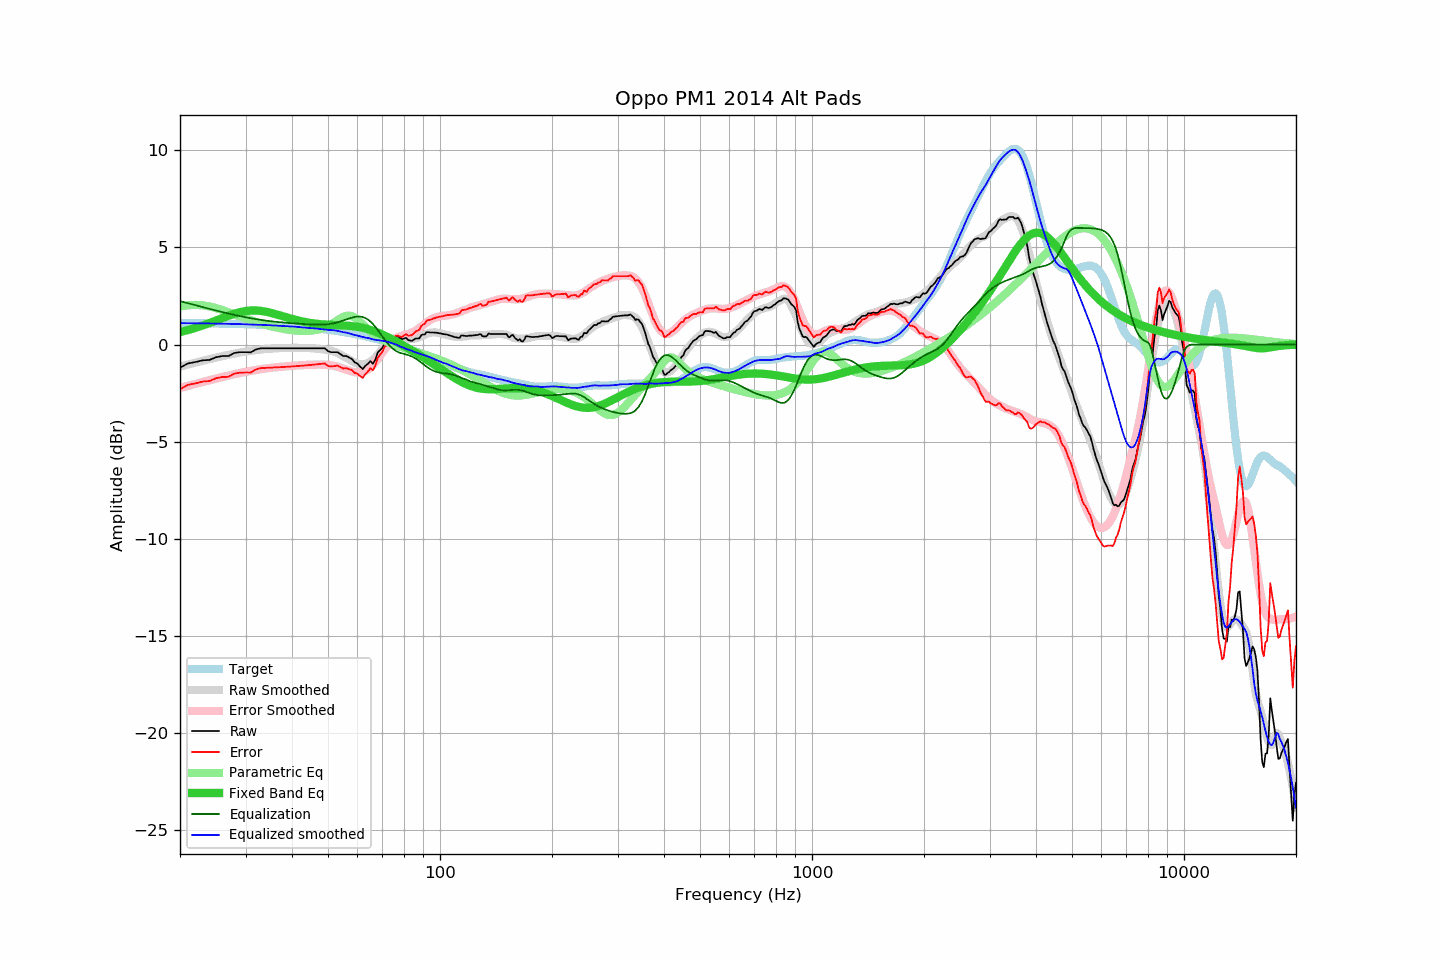

The table this chart was drawn from, first rows:
frequency, raw, error, smoothed, error_smoothed, equalization, parametric_eq, equalized_raw, equalized_smoothed, target
20, -1.19, -2.30, -1.13, -2.23, 2.23, 0.64, 1.04, 1.10, 1.11
21, -0.97, -2.07, -1.03, -2.13, 2.13, 0.75, 1.15, 1.10, 1.10
22, -0.90, -2.00, -0.93, -2.02, 2.02, 0.86, 1.12, 1.09, 1.10
23, -0.81, -1.90, -0.84, -1.93, 1.93, 0.98, 1.12, 1.09, 1.09
24, -0.79, -1.88, -0.75, -1.84, 1.84, 1.10, 1.04, 1.09, 1.09
25, -0.65, -1.73, -0.67, -1.75, 1.75, 1.23, 1.10, 1.08, 1.08
26, -0.59, -1.67, -0.60, -1.67, 1.67, 1.36, 1.08, 1.07, 1.07
27, -0.59, -1.66, -0.53, -1.60, 1.60, 1.48, 1.00, 1.07, 1.07
28, -0.43, -1.49, -0.47, -1.53, 1.53, 1.58, 1.09, 1.06, 1.06
29, -0.39, -1.45, -0.41, -1.46, 1.46, 1.67, 1.07, 1.05, 1.05
30, -0.39, -1.44, -0.36, -1.40, 1.40, 1.72, 1.01, 1.04, 1.05
31, -0.40, -1.44, -0.32, -1.35, 1.35, 1.75, 0.95, 1.03, 1.04
32, -0.25, -1.28, -0.28, -1.31, 1.31, 1.75, 1.06, 1.02, 1.03
33, -0.19, -1.21, -0.25, -1.27, 1.27, 1.73, 1.07, 1.01, 1.02
34, -0.19, -1.20, -0.23, -1.23, 1.23, 1.69, 1.04, 1.00, 1.01
35, -0.19, -1.19, -0.21, -1.20, 1.20, 1.64, 1.01, 0.99, 1.00
36, -0.19, -1.18, -0.19, -1.17, 1.17, 1.57, 0.98, 0.98, 0.99
37, -0.19, -1.17, -0.18, -1.15, 1.15, 1.51, 0.96, 0.97, 0.97
38, -0.19, -1.15, -0.18, -1.13, 1.13, 1.44, 0.94, 0.95, 0.96
39, -0.19, -1.14, -0.18, -1.11, 1.11, 1.38, 0.92, 0.93, 0.95
40, -0.19, -1.13, -0.17, -1.09, 1.09, 1.32, 0.90, 0.93, 0.94
41, -0.19, -1.11, -0.16, -1.08, 1.08, 1.26, 0.89, 0.92, 0.92
42, -0.19, -1.10, -0.17, -1.07, 1.07, 1.22, 0.88, 0.89, 0.91
43, -0.19, -1.08, -0.18, -1.05, 1.05, 1.17, 0.86, 0.87, 0.89
44, -0.19, -1.07, -0.18, -1.04, 1.04, 1.14, 0.85, 0.86, 0.87
45, -0.19, -1.05, -0.19, -1.04, 1.04, 1.11, 0.85, 0.85, 0.86
46, -0.19, -1.03, -0.20, -1.03, 1.03, 1.08, 0.84, 0.83, 0.84
47, -0.19, -1.01, -0.22, -1.03, 1.03, 1.06, 0.84, 0.81, 0.82
48, -0.19, -0.99, -0.24, -1.03, 1.03, 1.04, 0.84, 0.79, 0.80
49, -0.19, -0.97, -0.26, -1.03, 1.03, 1.03, 0.84, 0.77, 0.78
50, -0.34, -1.10, -0.29, -1.05, 1.05, 1.02, 0.71, 0.76, 0.76
51, -0.39, -1.13, -0.33, -1.07, 1.07, 1.01, 0.68, 0.74, 0.74
52, -0.39, -1.11, -0.37, -1.10, 1.10, 1.00, 0.71, 0.73, 0.72
53, -0.39, -1.08, -0.44, -1.14, 1.14, 1.00, 0.75, 0.70, 0.69
54, -0.49, -1.16, -0.52, -1.19, 1.19, 0.99, 0.70, 0.67, 0.67
55, -0.59, -1.24, -0.61, -1.24, 1.24, 0.98, 0.65, 0.63, 0.64
56, -0.59, -1.21, -0.68, -1.29, 1.29, 0.97, 0.70, 0.61, 0.62
57, -0.67, -1.27, -0.77, -1.34, 1.34, 0.96, 0.67, 0.58, 0.59
58, -0.74, -1.31, -0.86, -1.39, 1.39, 0.95, 0.64, 0.53, 0.57
59, -0.92, -1.46, -0.93, -1.42, 1.42, 0.93, 0.50, 0.49, 0.54
60, -0.98, -1.49, -0.98, -1.44, 1.44, 0.91, 0.46, 0.46, 0.51
61, -1.14, -1.63, -1.02, -1.44, 1.44, 0.89, 0.30, 0.42, 0.48
62, -1.26, -1.72, -1.02, -1.41, 1.41, 0.86, 0.15, 0.39, 0.45
63, -1.09, -1.52, -1.00, -1.36, 1.36, 0.83, 0.27, 0.36, 0.43
64, -0.99, -1.39, -0.95, -1.29, 1.29, 0.79, 0.29, 0.34, 0.39
65, -0.85, -1.22, -0.87, -1.18, 1.18, 0.75, 0.33, 0.31, 0.36
66, -0.99, -1.32, -0.79, -1.06, 1.06, 0.71, 0.06, 0.27, 0.33
67, -0.78, -1.08, -0.67, -0.91, 0.91, 0.66, 0.13, 0.24, 0.30
68, -0.41, -0.68, -0.52, -0.75, 0.75, 0.62, 0.34, 0.22, 0.27
69, -0.29, -0.53, -0.37, -0.58, 0.58, 0.57, 0.29, 0.21, 0.24
70, -0.17, -0.37, -0.22, -0.42, 0.42, 0.51, 0.24, 0.19, 0.20
71, 0.08, -0.09, -0.08, -0.25, 0.25, 0.46, 0.33, 0.17, 0.17
72, 0.09, -0.05, 0.04, -0.11, 0.11, 0.40, 0.19, 0.15, 0.13
73, 0.17, 0.07, 0.14, 0.03, -0.03, 0.35, 0.14, 0.11, 0.10
74, 0.20, 0.13, 0.22, 0.14, -0.14, 0.29, 0.05, 0.08, 0.07
75, 0.29, 0.26, 0.29, 0.24, -0.24, 0.23, 0.05, 0.04, 0.03
76, 0.44, 0.44, 0.33, 0.32, -0.32, 0.17, 0.12, 0.01, -0.01
77, 0.42, 0.46, 0.34, 0.38, -0.38, 0.11, 0.04, -0.04, -0.04
78, 0.34, 0.41, 0.33, 0.42, -0.42, 0.05, -0.09, -0.09, -0.08
79, 0.28, 0.39, 0.32, 0.46, -0.46, -0.01, -0.18, -0.13, -0.11
... 553 more rows
